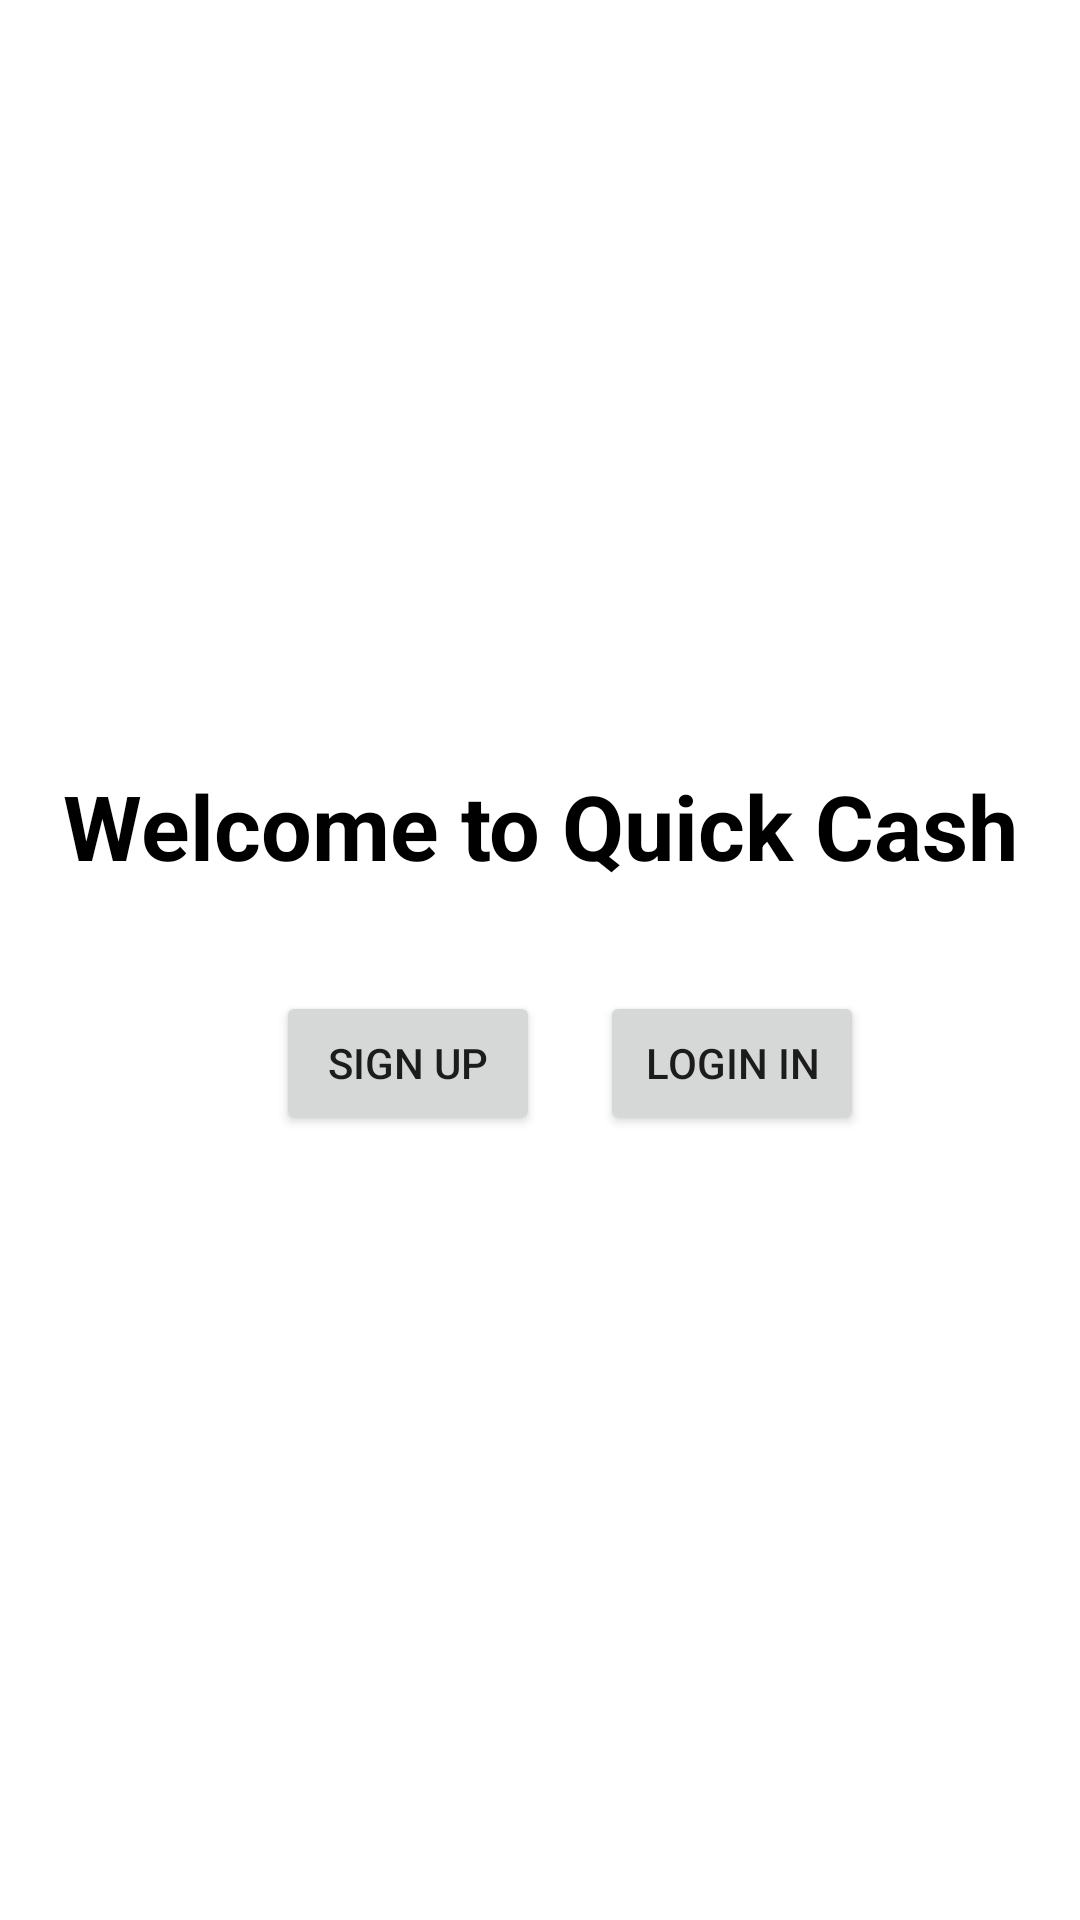

Reconstruct the res/layout file that produces this screen, plus the resources it refers to.
<!-- AndroidManifest.xml: application theme Theme.QuickCash -->
<!-- res/layout/activity_landing_page.xml -->
<?xml version="1.0" encoding="utf-8"?>
<LinearLayout xmlns:android="http://schemas.android.com/apk/res/android"
    xmlns:app="http://schemas.android.com/apk/res-auto"
    xmlns:tools="http://schemas.android.com/tools"
    android:layout_width="match_parent"
    android:layout_height="match_parent"
    android:gravity="center_horizontal"
    android:orientation="vertical"
    tools:context=".LandingPageActivity">

    <TextView
        android:id="@+id/landing_page_welcome"
        android:layout_width="wrap_content"
        android:layout_height="wrap_content"
        android:layout_marginTop="250dp"
        android:layout_marginBottom="30dp"
        android:paddingTop="5dp"
        android:paddingBottom="5dp"
        android:text="@string/landing_page_welcome"
        android:textAlignment="center"
        android:textColor="@color/black"
        android:textSize="30sp"
        android:textStyle="bold" />

    <LinearLayout
        android:layout_width="match_parent"
        android:layout_height="wrap_content"
        android:gravity="center"
        android:orientation="horizontal">

        <Button
            android:id="@+id/signUpButton"
            android:layout_width="wrap_content"
            android:layout_height="wrap_content"
            android:layout_gravity="center"
            android:layout_marginStart="20dp"
            android:text="SIGN UP" />

        <Button
            android:id="@+id/loginButton"
            android:layout_width="wrap_content"
            android:layout_height="wrap_content"
            android:layout_gravity="center"
            android:layout_marginStart="20dp"
            android:text="LOGIN IN" />
    </LinearLayout>

</LinearLayout>
<!-- resources referenced by this layout -->
<resources>
  <string name="landing_page_welcome">Welcome to Quick Cash</string>
  <style name="Theme.QuickCash" parent="Theme.MaterialComponents.DayNight.DarkActionBar">
          
          <item name="colorPrimary">@color/purple_500</item>
          <item name="colorPrimaryVariant">@color/purple_700</item>
          <item name="colorOnPrimary">@color/white</item>
          
          <item name="colorSecondary">@color/teal_200</item>
          <item name="colorSecondaryVariant">@color/teal_700</item>
          <item name="colorOnSecondary">@color/black</item>
          
          <item name="android:statusBarColor" tools:targetApi="l">?attr/colorPrimaryVariant</item>
          
      </style>
  <!-- not gathered from this repository: default colours our renderer supplied (Android Studio template values) -->
  <color name="purple_500">#FF6200EE</color>
  <color name="purple_700">#FF3700B3</color>
  <color name="teal_200">#FF03DAC5</color>
  <color name="teal_700">#FF018786</color>
  <color name="black">#FF000000</color>
  <color name="white">#FFFFFFFF</color>
</resources>
